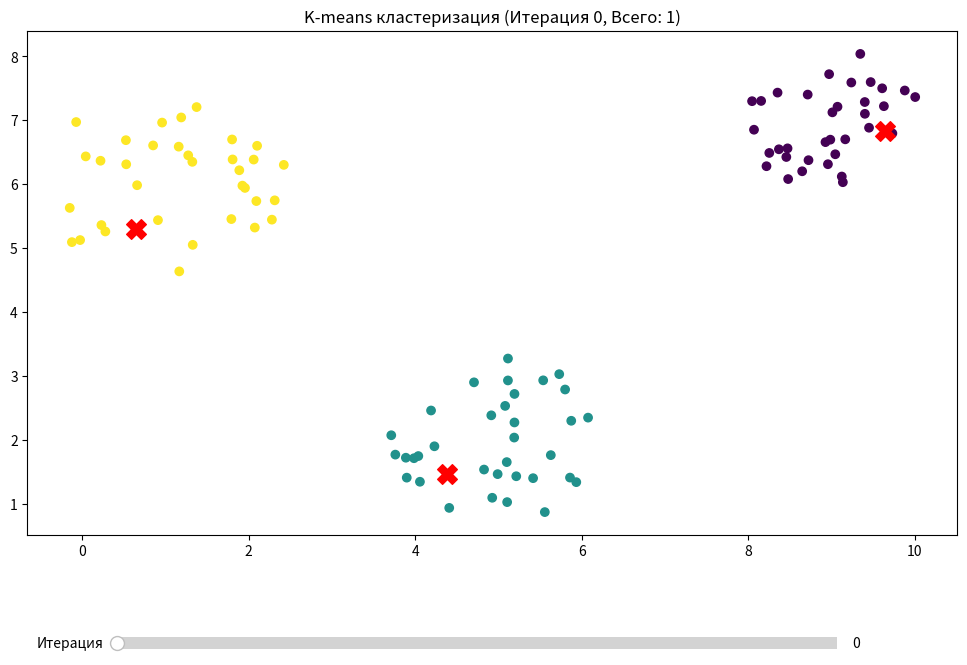

Reproduce this figure in Python.
import numpy as np
import matplotlib.pyplot as plt
from matplotlib.widgets import Slider


# cоздаём 3 круга с точками
def generate_circle_data(center, radius, n_points):
    points = []
    for j in range(n_points):
        corner = np.random.uniform(0, 2 * np.pi)
        r = radius * np.sqrt(np.random.uniform(0, 1))
        x = center[0] + r * np.cos(corner)
        y = center[1] + r * np.sin(corner)
        points.append([x, y])
    return np.array(points)


# Создаем 3 кластера
cluster1 = generate_circle_data([1, 6], 1.5, 35)
cluster2 = generate_circle_data([5, 2], 1.3, 35)
cluster3 = generate_circle_data([9, 7], 1.1, 35)
X = np.vstack([cluster1, cluster2, cluster3])


#  Реализация K-means
def k_means(X, k=3, max_iter=100):
    # Создаём случайные центроиды
    centroids = X[np.random.choice(X.shape[0], k, replace=False)]
    history = [(centroids.copy(), None)]

    for i in range(max_iter):
        # Вычислем расстояния от точки до центроидов
        distances = np.sqrt(((X[:, np.newaxis] - centroids) ** 2).sum(axis=2))

        # Назначаем индексы
        labels = np.argmin(distances, axis=1)
        history.append((centroids.copy(), labels.copy())) #для создания ползунка

        # Проверяем условия остановки
        if len(history) > 2 and np.array_equal(history[-1][1], history[-2][1]):
            break

        # Пересчитываем центроиды
        new_centroids = np.array([X[labels == i].mean(axis=0) for i in range(k)])
        centroids = new_centroids

    return history


history = k_means(X, k=3)
# Визуализация со слайдером
fig, ax = plt.subplots(figsize=(12, 8))
plt.subplots_adjust(bottom=0.25)
# Нач состояние
scatter = ax.scatter(X[:, 0], X[:, 1], c=history[1][1], cmap='viridis')
centers_scatter = ax.scatter(history[0][0][:, 0], history[0][0][:, 1],
                             c='red', marker='X', s=200)
# Слайдер
slider_ax = plt.axes([0.2, 0.1, 0.6, 0.03])
slider = Slider(slider_ax, 'Итерация', 0, len(history) - 2, valinit=0, valfmt='%d')

# Функция обновления
def update(val):
    iteration = int(slider.val)
    centers, labels = history[iteration + 1]
    scatter.set_array(labels)
    centers_scatter.set_offsets(centers)
    ax.set_title(f'K-means кластеризация (Итерация {iteration}, Всего: {len(history) - 2})')
    ax.set_xlabel('X координата')
    ax.set_ylabel('Y координата')
    fig.canvas.draw_idle()


slider.on_changed(update)
ax.set_title(f'K-means кластеризация (Итерация 0, Всего: {len(history) - 2})')


plt.show()
